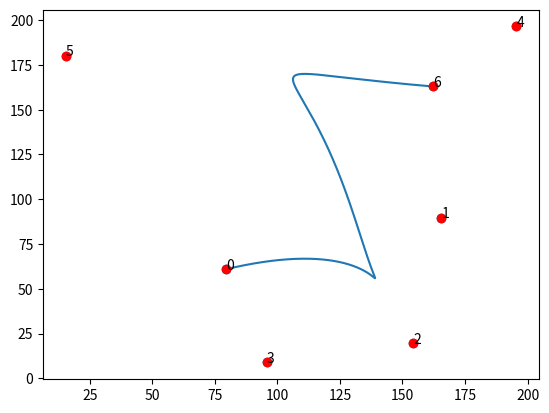

Write the Python code that produced this figure.
# https://stackoverflow.com/questions/12643079/b%C3%A9zier-curve-fitting-with-scipy
# TODO fit curve

import numpy as np
from scipy.special import comb
from matplotlib import pyplot as plt


def bernstein_poly(i, n, t):
    """
     The Bernstein polynomial of n, i as a function of t
    """

    return comb(n, i) * (t ** (n - i)) * (1 - t) ** i


def bezier_curve(points, nTimes=1000):
    """
       Given a set of control points, return the
       bezier curve defined by the control points.

       points should be a list of lists, or list of tuples
       such as [ [1,1],
                 [2,3],
                 [4,5], ..[Xn, Yn] ]
        nTimes is the number of time steps, defaults to 1000

        See http://processingjs.nihongoresources.com/bezierinfo/
    """

    nPoints = len(points)
    xPoints = np.array([p[0] for p in points])
    yPoints = np.array([p[1] for p in points])

    t = np.linspace(0.0, 1.0, nTimes)

    polynomial_array = np.array([bernstein_poly(i, nPoints - 1, t) for i in range(0, nPoints)])

    xvals = np.dot(xPoints, polynomial_array)
    yvals = np.dot(yPoints, polynomial_array)

    return xvals, yvals


if __name__ == "__main__":

    nPoints = 7
    points = np.random.rand(nPoints, 2) * 200
    xpoints = [p[0] for p in points]
    ypoints = [p[1] for p in points]

    xvals, yvals = bezier_curve(points, nTimes=1000)
    plt.plot(xvals, yvals)
    plt.plot(xpoints, ypoints, "ro")
    for nr in range(len(points)):
        plt.text(points[nr][0], points[nr][1], nr)

    plt.scatter(xpoints, ypoints)

    plt.show()
